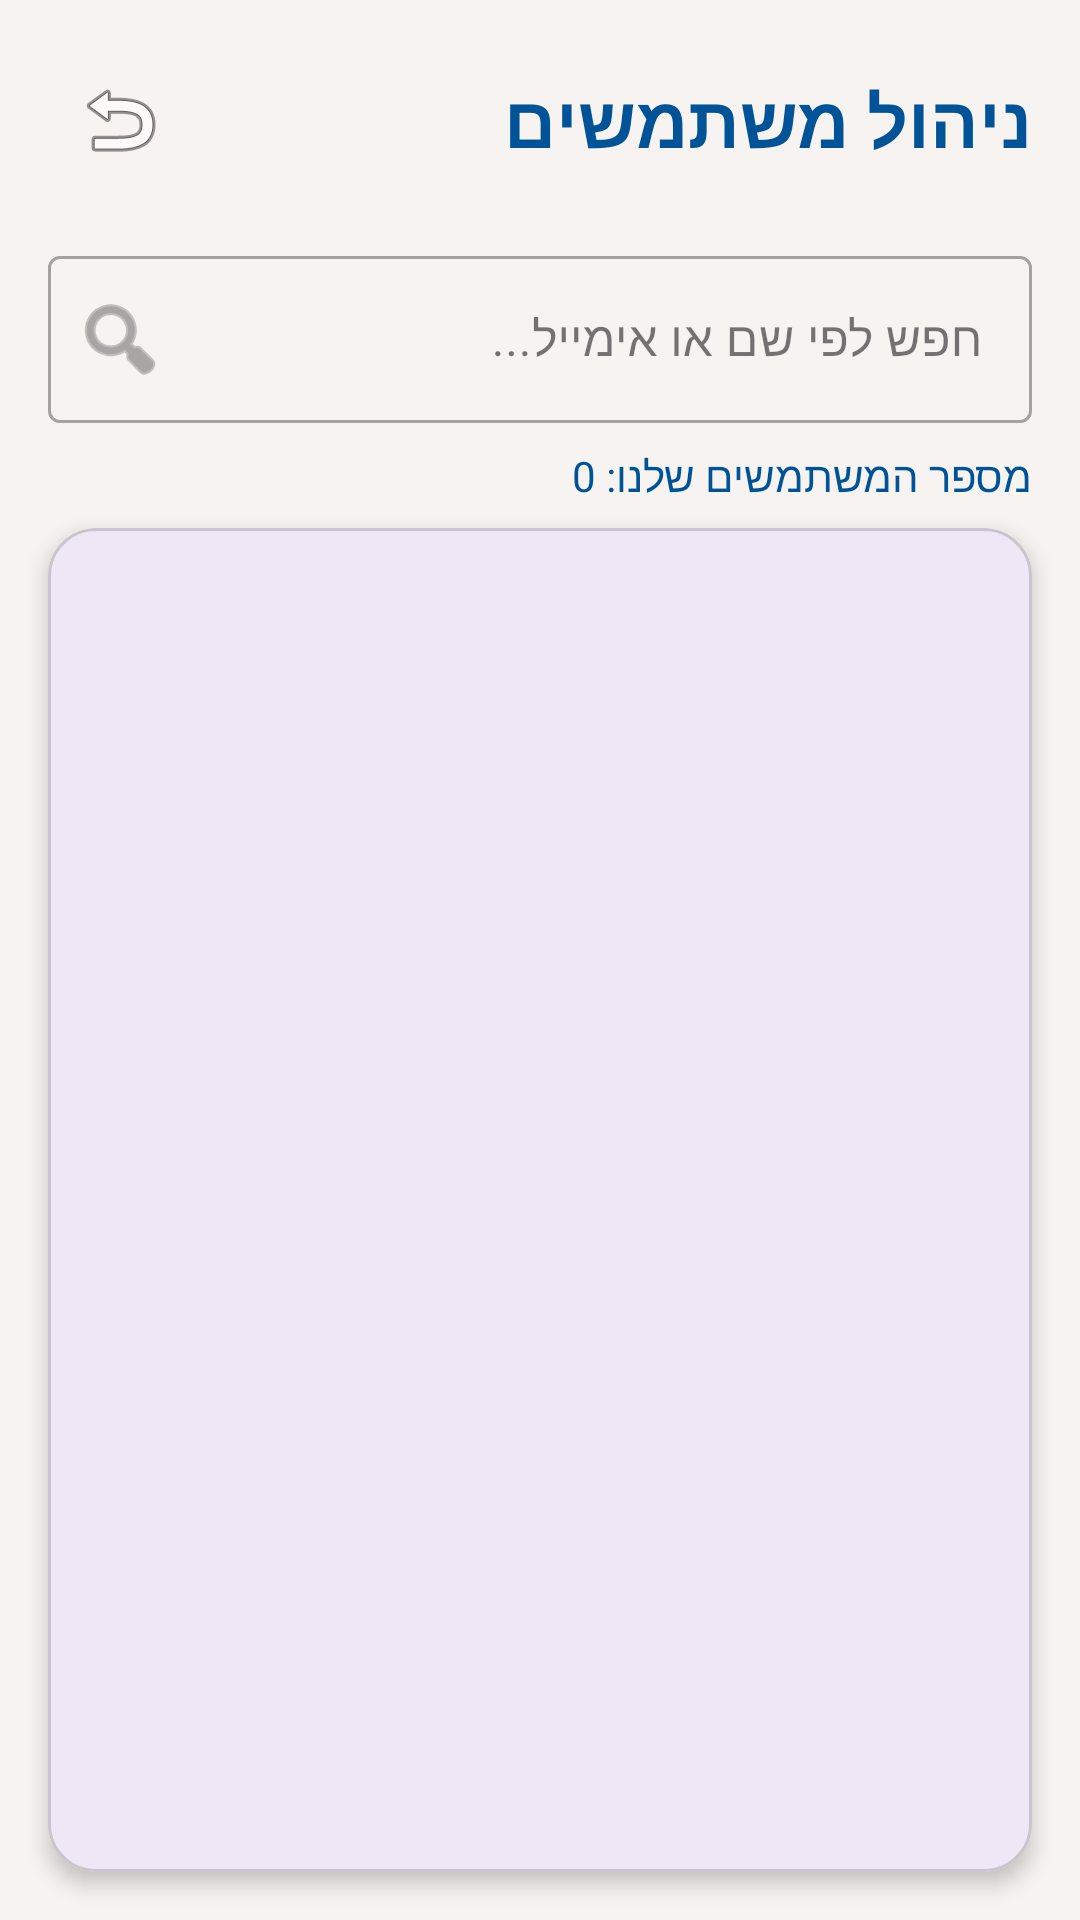

The Android layout XML behind this screen, and the referenced resources:
<!-- AndroidManifest.xml: application theme Theme.Luma -->
<!-- res/layout/activity_users_list.xml -->
<?xml version="1.0" encoding="utf-8"?>
<androidx.coordinatorlayout.widget.CoordinatorLayout xmlns:android="http://schemas.android.com/apk/res/android"
    xmlns:app="http://schemas.android.com/apk/res-auto"
    xmlns:tools="http://schemas.android.com/tools"
    android:id="@+id/users_list"
    android:layout_width="match_parent"
    android:layout_height="match_parent"
    android:background="#F7F3F0"
    tools:context=".screens.adminPages.UsersListActivity">

    <com.google.android.material.appbar.AppBarLayout
        android:id="@+id/appBarLayout"
        android:layout_width="match_parent"
        android:layout_height="wrap_content"
        android:background="@android:color/transparent"
        app:elevation="0dp">

        <LinearLayout
            android:layout_width="match_parent"
            android:layout_height="wrap_content"
            android:gravity="center_vertical"
            android:orientation="horizontal"
            android:padding="16dp">

            <ImageButton
                android:id="@+id/btn_back_users"
                android:layout_width="48dp"
                android:layout_height="48dp"
                android:background="?attr/selectableItemBackgroundBorderless"
                android:contentDescription="חזור"
                android:src="@android:drawable/ic_menu_revert" />

            <View
                android:layout_width="0dp"
                android:layout_height="0dp"
                android:layout_weight="1" />

            <TextView
                android:layout_width="wrap_content"
                android:layout_height="wrap_content"
                android:fontFamily="@font/font_suezone_regular"
                android:text="ניהול משתמשים"
                android:textColor="#005396"
                android:textSize="24sp"
                android:textStyle="bold" />
        </LinearLayout>
    </com.google.android.material.appbar.AppBarLayout>

    <LinearLayout
        android:layout_width="match_parent"
        android:layout_height="match_parent"
        android:orientation="vertical"
        android:paddingTop="80dp">

        
        <com.google.android.material.textfield.TextInputLayout
            style="@style/Widget.MaterialComponents.TextInputLayout.OutlinedBox"
            android:layout_width="match_parent"
            android:layout_height="wrap_content"
            android:layout_marginHorizontal="16dp"
            android:layout_marginBottom="8dp"
            android:hint="חפש לפי שם או אימייל..."
            app:startIconDrawable="@android:drawable/ic_menu_search">

            <com.google.android.material.textfield.TextInputEditText
                android:id="@+id/et_search_user"
                android:layout_width="match_parent"
                android:layout_height="wrap_content"
                android:inputType="text" />
        </com.google.android.material.textfield.TextInputLayout>

        <TextView
            android:id="@+id/tv_user_count"
            android:layout_width="wrap_content"
            android:layout_height="wrap_content"
            android:layout_gravity="right"
            android:layout_marginHorizontal="16dp"
            android:layout_marginBottom="8dp"
            android:fontFamily="@font/font_secularone_regular"
            android:text="מספר המשתמשים שלנו: 0"
            android:textColor="#005396"
            android:textSize="14sp" />

        <com.google.android.material.card.MaterialCardView
            android:layout_width="match_parent"
            android:layout_height="0dp"
            android:layout_marginStart="16dp"
            android:layout_marginEnd="16dp"
            android:layout_marginBottom="16dp"
            android:layout_weight="1"
            app:cardCornerRadius="16dp"
            app:cardElevation="4dp">

            <FrameLayout
                android:layout_width="match_parent"
                android:layout_height="match_parent">

                <androidx.recyclerview.widget.RecyclerView
                    android:id="@+id/rv_users_list"
                    android:layout_width="match_parent"
                    android:layout_height="match_parent"
                    android:clipToPadding="false"
                    android:padding="8dp"
                    tools:listitem="@layout/item_user" />

                <ProgressBar
                    android:id="@+id/progress_bar"
                    android:layout_width="wrap_content"
                    android:layout_height="wrap_content"
                    android:layout_gravity="center"
                    android:visibility="gone" />

            </FrameLayout>
        </com.google.android.material.card.MaterialCardView>
    </LinearLayout>

</androidx.coordinatorlayout.widget.CoordinatorLayout>
<!-- res/layout/item_user.xml (included above) -->
<?xml version="1.0" encoding="utf-8"?>
<com.google.android.material.card.MaterialCardView xmlns:android="http://schemas.android.com/apk/res/android"
    xmlns:app="http://schemas.android.com/apk/res-auto"
    android:id="@+id/itemUser"
    android:layout_width="match_parent"
    android:layout_height="wrap_content"
    android:layout_marginHorizontal="8dp"
    android:layout_marginVertical="4dp"
    app:cardCornerRadius="12dp"
    app:cardElevation="2dp">

    <LinearLayout
        android:layout_width="match_parent"
        android:layout_height="wrap_content"
        android:background="#5C6BC0"
        android:gravity="center_vertical"
        android:layoutDirection="rtl"
        android:orientation="horizontal"
        android:padding="16dp"> 

        
        <com.google.android.material.card.MaterialCardView
            android:layout_width="56dp"
            android:layout_height="56dp"
            app:cardBackgroundColor="@color/white"
            app:cardCornerRadius="28dp"
            app:cardElevation="0dp">

            <TextView
                android:id="@+id/tv_user_initials"
                android:layout_width="match_parent"
                android:layout_height="match_parent"
                android:gravity="center"
                android:text="עו"
                android:textColor="@color/black"
                android:textSize="20sp"
                android:textStyle="bold" />
        </com.google.android.material.card.MaterialCardView>

        
        <LinearLayout
            android:layout_width="0dp"
            android:layout_height="wrap_content"
            android:layout_marginStart="8dp"
            android:layout_marginEnd="16dp"
            android:layout_weight="1"
            android:orientation="vertical"> 

            <TextView
                android:id="@+id/tv_item_user_name"
                android:layout_width="wrap_content"
                android:layout_height="wrap_content"
                android:text="עומר פלג"
                android:textColor="@color/white"
                android:textSize="16sp"
                android:textStyle="bold" />

            <LinearLayout
                android:layout_width="wrap_content"
                android:layout_height="wrap_content"
                android:gravity="center_vertical"
                android:orientation="horizontal">

                
                <ImageView
                    android:layout_width="17dp"
                    android:layout_height="match_parent"
                    android:layout_marginEnd="10dp"
                    android:contentDescription="TODO"
                    android:src="@android:drawable/ic_dialog_email"
                    app:tint="#C2000000" />

                <TextView
                    android:id="@+id/tv_item_user_email"
                    android:layout_width="wrap_content"
                    android:layout_height="wrap_content"
                    android:text="john.doe@example.com"
                    android:textColor="@color/black"
                    android:textSize="14sp" />
            </LinearLayout>
        </LinearLayout>

        
        <com.google.android.material.chip.Chip
            android:id="@+id/chip_user_role"
            android:layout_width="wrap_content"
            android:layout_height="32dp"
            android:text="Admin"
            android:textSize="12sp"
            android:visibility="gone"
            app:chipBackgroundColor="?attr/colorSecondary" />

    </LinearLayout>
</com.google.android.material.card.MaterialCardView>
<!-- resources referenced by this layout -->
<resources>
  <color name="black">#FF000000</color>
  <color name="white">#FFFFFFFF</color>
  <style name="Theme.Luma" parent="Base.Theme.Luma" />
  <style name="Base.Theme.Luma" parent="Theme.Material3.DayNight">
          
          <item name="android:windowBackground">#F7F3F0</item>
  
          
          <item name="android:statusBarColor">#005396</item>
          <item name="android:windowLightStatusBar">false</item>
  
          <item name="windowActionBar">true</item>
          <item name="windowNoTitle">false</item>
  
          <item name="actionBarStyle">@style/Luma.ActionBar</item>
          <item name="logo">@drawable/luma_logo</item>
          <item name="displayOptions">useLogo|showHome</item>
          <item name="android:logo">@drawable/luma_logo</item>
          <item name="android:label" />
      </style>
  <style name="Luma.ActionBar" parent="@style/Widget.AppCompat.ActionBar">
          <item name="background">@color/top_bar_color</item>
          <item name="displayOptions">useLogo|showHome</item>
      </style>
  <!-- drawable luma_logo: png bitmap (drawable, 36909 bytes) -->
  <color name="top_bar_color">#70005396</color>
</resources>
